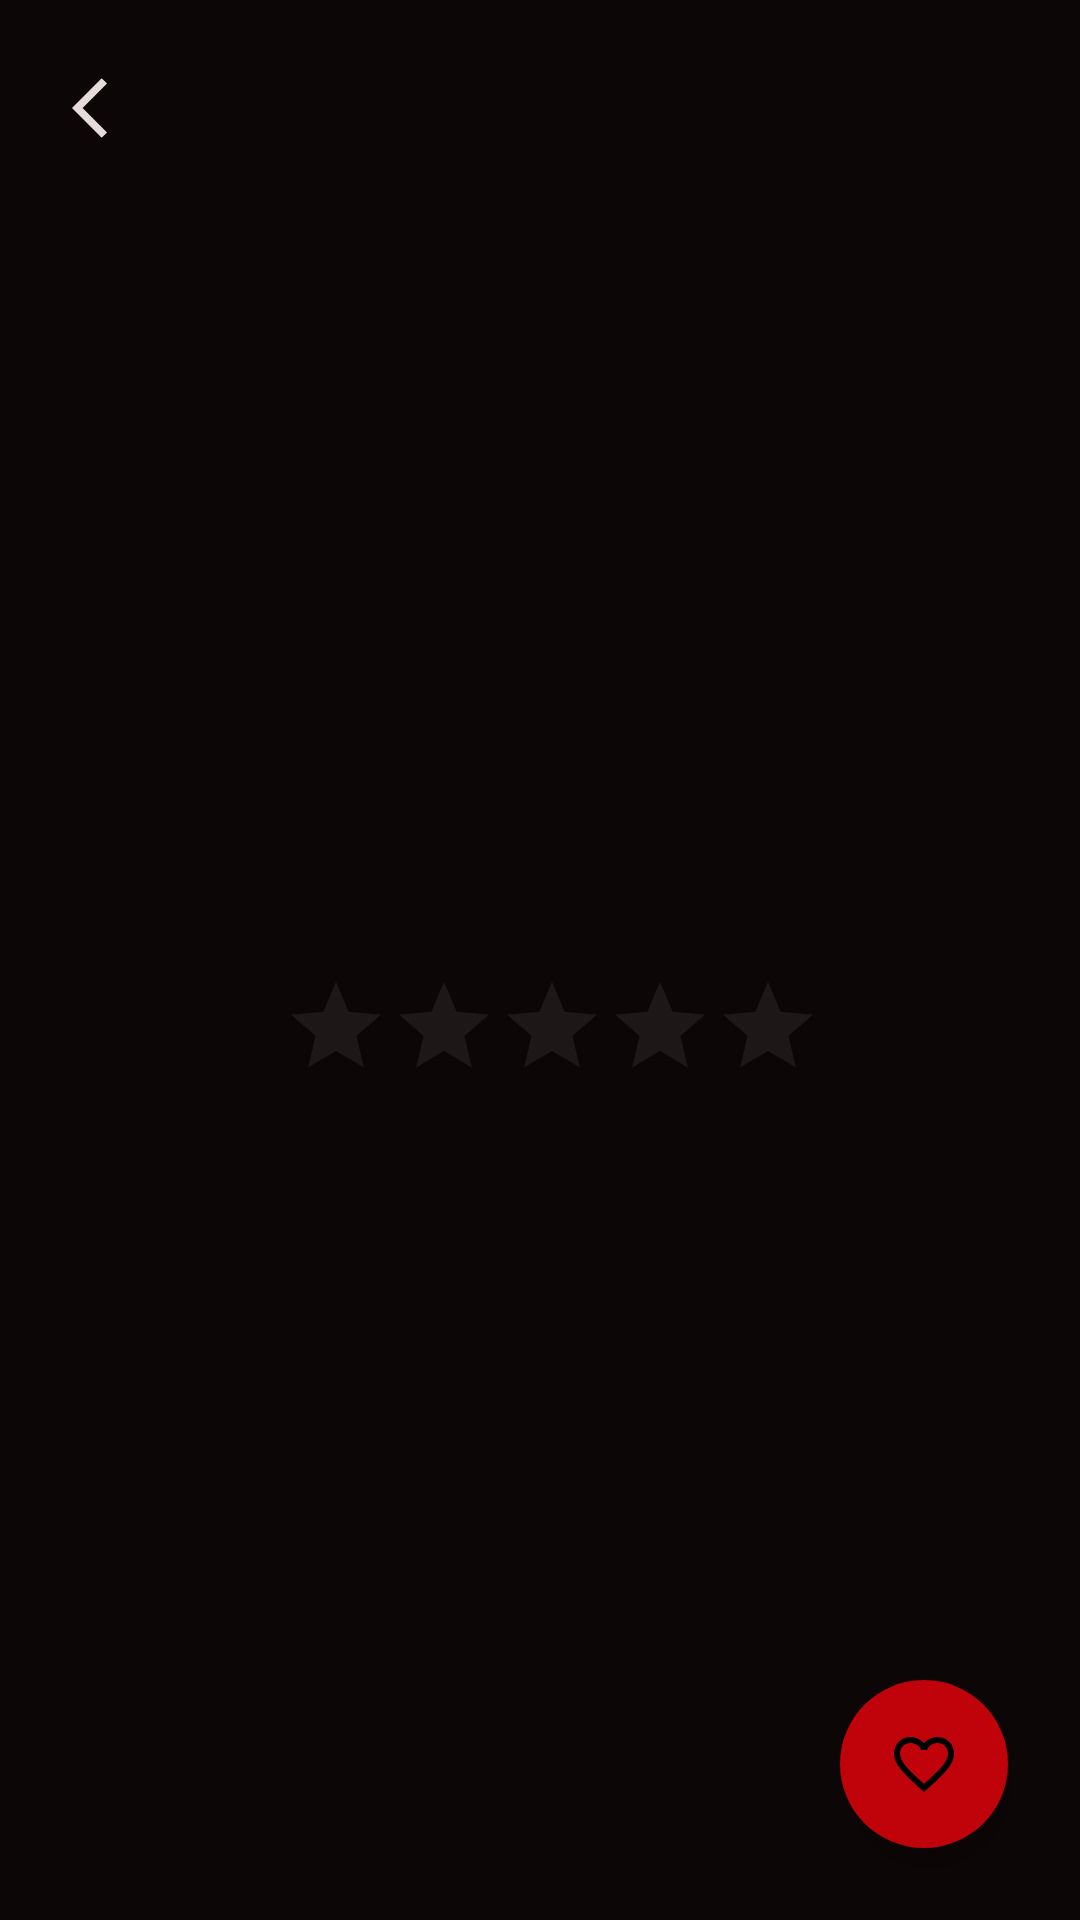

This screen was rendered from an Android layout file. Write that file and the resources it references.
<!-- AndroidManifest.xml: application theme Theme.MovieUnion -->
<!-- res/layout/activity_detail_movie.xml -->
<?xml version="1.0" encoding="utf-8"?>
<ScrollView xmlns:android="http://schemas.android.com/apk/res/android"
    xmlns:app="http://schemas.android.com/apk/res-auto"
    xmlns:tools="http://schemas.android.com/tools"
    android:layout_width="match_parent"
    android:layout_height="match_parent"
    android:background="@color/black_retro"
    android:fillViewport="true"
    tools:context=".feature.detail_movie.presentation.DetailMovieActivity">

    <androidx.constraintlayout.widget.ConstraintLayout
        android:layout_width="match_parent"
        android:layout_height="wrap_content"
        android:background="@color/black_retro"
        tools:context=".feature.detail_movie.presentation.DetailMovieActivity">

        <ImageView
            android:id="@+id/imgBackdropPath"
            android:layout_width="wrap_content"
            android:layout_height="380dp"
            android:contentDescription="@string/movie_backdrop"
            android:foreground="@drawable/gradient"
            android:scaleType="fitXY"
            app:layout_constraintEnd_toEndOf="parent"
            app:layout_constraintStart_toStartOf="parent"
            app:layout_constraintTop_toTopOf="parent"
            tools:srcCompat="@tools:sample/backgrounds/scenic" />

        <ImageView
            android:id="@+id/btnBackDetail"
            android:layout_width="wrap_content"
            android:layout_height="wrap_content"
            android:layout_marginStart="24dp"
            android:layout_marginTop="24dp"
            android:src="@drawable/ic_back"
            app:layout_constraintStart_toStartOf="parent"
            app:layout_constraintTop_toTopOf="parent" />

        <TextView
            android:id="@+id/tvTitle"
            android:layout_width="match_parent"
            android:layout_height="wrap_content"
            android:layout_marginStart="24dp"
            android:layout_marginTop="260dp"
            android:layout_marginEnd="24dp"
            android:gravity="center"
            android:textColor="@color/white_solid_retro"
            android:textSize="22sp"
            android:textStyle="bold"
            app:layout_constraintEnd_toEndOf="@+id/imgBackdropPath"
            app:layout_constraintStart_toStartOf="@+id/imgBackdropPath"
            app:layout_constraintTop_toTopOf="parent"
            tools:text="Wonder Woman" />

        <TextView
            android:id="@+id/tvGenre"
            android:layout_width="wrap_content"
            android:layout_height="wrap_content"
            android:layout_marginStart="24dp"
            android:layout_marginTop="8dp"
            android:layout_marginEnd="24dp"
            android:textColor="@color/grey_light_retro"
            app:layout_constraintEnd_toEndOf="@+id/tvTitle"
            app:layout_constraintStart_toStartOf="@+id/tvTitle"
            app:layout_constraintTop_toBottomOf="@+id/tvTitle"
            tools:text="Action, Romance" />

        <LinearLayout
            android:id="@+id/rowRatingBar"
            android:layout_width="0dp"
            android:layout_height="wrap_content"
            android:layout_marginStart="24dp"
            android:layout_marginTop="8dp"
            android:layout_marginEnd="24dp"
            android:gravity="center"
            android:orientation="horizontal"
            app:layout_constraintEnd_toEndOf="parent"
            app:layout_constraintStart_toStartOf="parent"
            app:layout_constraintTop_toBottomOf="@+id/tvGenre">

            <TextView
                android:id="@+id/tvRating"
                android:layout_width="wrap_content"
                android:layout_height="wrap_content"
                android:paddingStart="0dp"
                android:paddingEnd="8dp"
                android:textColor="@color/yellow_light_retro"
                android:textSize="18sp"
                android:textStyle="bold"
                tools:text="7.5" />

            <RatingBar
                android:id="@+id/ratingBar"
                style="?android:attr/ratingBarStyleIndicator"
                android:layout_width="wrap_content"
                android:layout_height="wrap_content"
                android:fillViewport="true"
                android:isIndicator="true"
                android:max="5"
                android:numStars="5"
                android:progressBackgroundTint="@color/grey_dark_retro"
                android:progressTint="@color/yellow_light_retro"
                android:scaleX="1"
                android:scaleY="1"
                tools:rating="1.3" />
        </LinearLayout>

        <TextView
            android:id="@+id/tvOverview"
            android:layout_width="0dp"
            android:layout_height="wrap_content"
            android:layout_marginTop="16dp"
            android:lineSpacingExtra="4dp"
            android:textColor="@color/grey_light_retro"
            android:textSize="14sp"
            app:layout_constraintEnd_toEndOf="@+id/rowRatingBar"
            app:layout_constraintStart_toStartOf="@+id/rowRatingBar"
            app:layout_constraintTop_toBottomOf="@+id/rowRatingBar" />

        <com.google.android.material.floatingactionbutton.FloatingActionButton
            android:id="@+id/fabFavorite"
            android:layout_width="wrap_content"
            android:layout_height="wrap_content"
            android:layout_marginEnd="24dp"
            android:layout_marginBottom="24dp"
            android:background="@android:color/transparent"
            android:backgroundTint="@color/red_retro"
            android:contentDescription="@string/floating_button_favorite"
            android:src="@drawable/ic_favorite_inactive"
            app:borderWidth="0dp"
            app:elevation="6dp"
            app:fabSize="normal"
            app:layout_constraintBottom_toBottomOf="parent"
            app:layout_constraintEnd_toEndOf="parent" />

    </androidx.constraintlayout.widget.ConstraintLayout>
</ScrollView>
<!-- resources referenced by this layout -->
<resources>
  <color name="black_retro">#0D0606</color>
  <color name="grey_dark_retro">#4C4B4E</color>
  <color name="grey_light_retro">#9CAFBB</color>
  <color name="red_retro">#C0030A</color>
  <color name="white_solid_retro">#FEFEFE</color>
  <color name="yellow_light_retro">#DB9F2C</color>
  <!-- drawable gradient (drawable) -->
  <?xml version="1.0" encoding="utf-8"?>
  <shape xmlns:android="http://schemas.android.com/apk/res/android"
      android:shape="rectangle">
      <gradient
          android:angle="90"
          android:centerColor="@android:color/transparent"
          android:endColor="#00ffffff"
          android:startColor="@color/black_retro" />
      <corners android:radius="0dp" />
  </shape>
  <!-- drawable ic_back (drawable) -->
  <vector xmlns:android="http://schemas.android.com/apk/res/android"
      android:width="24dp"
      android:height="24dp"
      android:viewportWidth="24"
      android:viewportHeight="24"
      android:tint="@color/white_retro"
      android:autoMirrored="true">
    <path
        android:fillColor="@color/white_retro"
        android:pathData="M11.67,3.87L9.9,2.1 0,12l9.9,9.9 1.77,-1.77L3.54,12z"/>
  </vector>
  <!-- drawable ic_favorite_inactive (drawable) -->
  <vector xmlns:android="http://schemas.android.com/apk/res/android"
      android:width="24dp"
      android:height="24dp"
      android:viewportWidth="24"
      android:viewportHeight="24"
      android:tint="@color/grey_dark_retro">
    <path
        android:fillColor="@android:color/white"
        android:pathData="M16.5,3c-1.74,0 -3.41,0.81 -4.5,2.09C10.91,3.81 9.24,3 7.5,3 4.42,3 2,5.42 2,8.5c0,3.78 3.4,6.86 8.55,11.54L12,21.35l1.45,-1.32C18.6,15.36 22,12.28 22,8.5 22,5.42 19.58,3 16.5,3zM12.1,18.55l-0.1,0.1 -0.1,-0.1C7.14,14.24 4,11.39 4,8.5 4,6.5 5.5,5 7.5,5c1.54,0 3.04,0.99 3.57,2.36h1.87C13.46,5.99 14.96,5 16.5,5c2,0 3.5,1.5 3.5,3.5 0,2.89 -3.14,5.74 -7.9,10.05z"/>
  </vector>
  <string name="floating_button_favorite">floating button favorite</string>
  <string name="movie_backdrop">movie backdrop</string>
  <style name="Theme.MovieUnion" parent="Theme.MaterialComponents.DayNight.NoActionBar">
          
          <item name="colorPrimary">@color/purple_500</item>
          <item name="colorPrimaryVariant">@color/purple_700</item>
          <item name="colorOnPrimary">@color/white</item>
          
          <item name="colorSecondary">@color/teal_200</item>
          <item name="colorSecondaryVariant">@color/teal_700</item>
          <item name="colorOnSecondary">@color/black</item>
          
          <item name="android:statusBarColor" tools:targetApi="l">?attr/colorPrimaryVariant</item>
          
      </style>
  <color name="white_retro">#E6DBDB</color>
  <color name="purple_500">#FF6200EE</color>
  <color name="purple_700">#FF3700B3</color>
  <color name="white">#FFFFFFFF</color>
  <color name="teal_200">#FF03DAC5</color>
  <color name="teal_700">#FF018786</color>
  <color name="black">#FF000000</color>
</resources>
